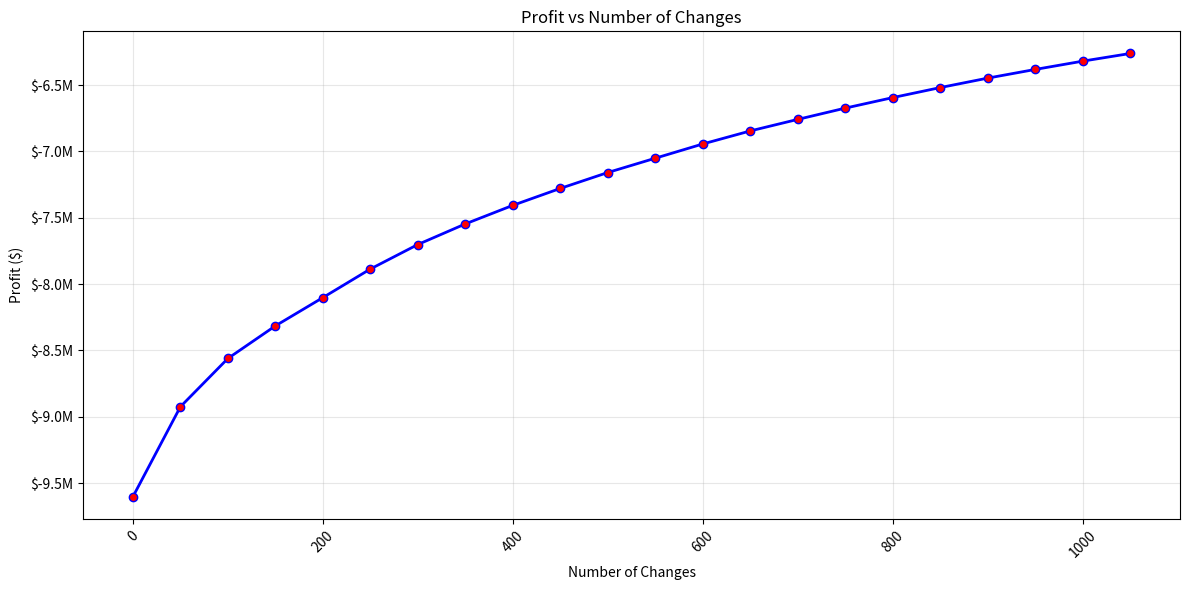

Source code (Python):
import matplotlib.pyplot as plt

num_changes = [0, 50, 100, 150, 200, 250, 300, 350, 400, 450, 500, 550, 600, 650, 700, 750, 800, 850, 900, 950, 1000, 1050]
profit = [-9602989.76, -8924573.83, -8560692.04, -8315100.76, -8101993.64, -7886501.68, -7701899.81, -7546574.01, -7406696.04, -7278987.05, -7159245.49, -7051374.02, -6944072.42, -6845796.13, -6758784.92, -6673850.09, -6594563.12, -6519041.47, -6447699.74, -6382346.12, -6319841.159192413, -6262085.424490988]

plt.figure(figsize=(12, 6))
plt.plot(num_changes, profit, 'b-o', linewidth=2, markersize=6, markerfacecolor='red')
plt.xlabel('Number of Changes')
plt.ylabel('Profit ($)')
plt.title('Profit vs Number of Changes')
plt.grid(True, alpha=0.3)

# Format y-axis to show values in millions
plt.gca().yaxis.set_major_formatter(plt.FuncFormatter(lambda x, p: f'${x/1e6:.1f}M'))

# Rotate x-axis labels for better readability
plt.xticks(rotation=45)

plt.tight_layout()

# Save the chart to a file
plt.savefig('profit_vs_changes.png', dpi=300, bbox_inches='tight')
plt.savefig('profit_vs_changes.pdf', bbox_inches='tight')  # Also save as PDF for high quality

print("Chart has been saved as 'profit_vs_changes.png' and 'profit_vs_changes.pdf' in your current directory!")
